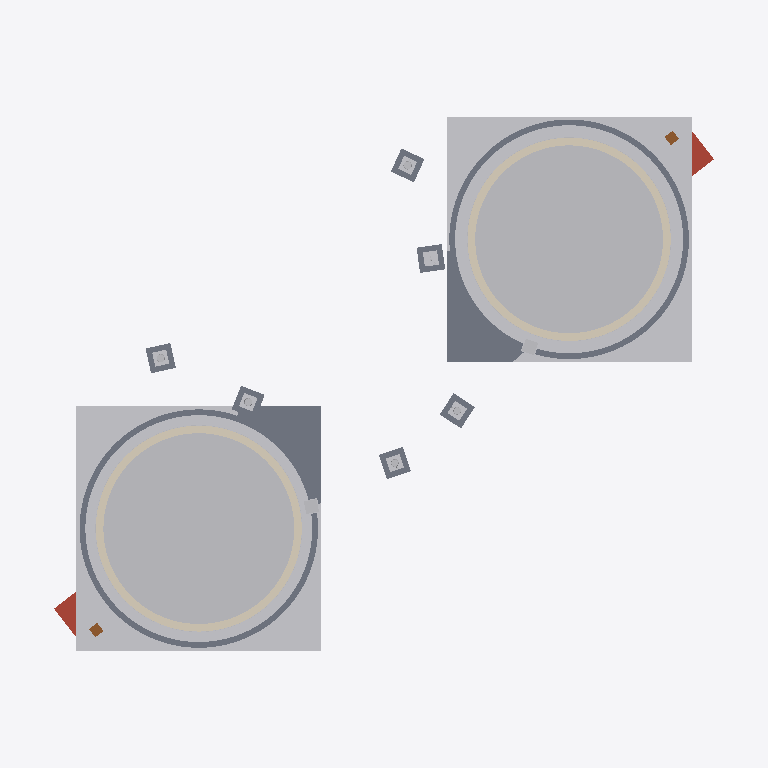
Plan cut of the same IFC building model at storey 'Plaça de Catalunya · Plaza level' (level 0.00 m, cut at 1.40 m), seen from above with north up, elements coloured by IFC class: 23 other elements (light grey), 10 slabs (grey), 2 coverings (cream), 2 roofs (red-brown), 2 doors (brown). Cut surfaces are drawn darker.
Extent 61.5 m × 48.1 m × 12.1 m (x, y, z). Storeys (2): Instal·lacions soterrades · Below ground at -3.10 m; Plaça de Catalunya · Plaza level at 0.00 m. Elements (316): 130 IfcSanitaryTerminal, 64 IfcLightFixture, 30 IfcBuildingElementProxy, 20 IfcPipeSegment, 14 IfcSlab, 10 IfcValve, 10 IfcWasteTerminal, 6 IfcPump, 4 IfcCovering, 4 IfcDistributionChamberElement, 4 IfcSensor, 2 IfcDoor.

HEADER;
FILE_DESCRIPTION(('ViewDefinition [CoordinationView]'),'2;1');
FILE_NAME('','2026-10-01T15:27:44',(''),(''),'IfcOpenShell 0.9.0alpha0-8c614fa','IfcOpenShell 0.9.0alpha0-8c614fa','');
FILE_SCHEMA(('IFC4X3'));
ENDSEC;
DATA;
#17=IFCPROJECT('1HSNnJN1PBYwxmzDgZVVy5',#5,'Fonts Bessones — Plaça de Catalunya','Illustrative IFC4X3 model (≈LOD 400 geometry, LOD 500-style asset data with demo values). Positions © OpenStreetMap contributors (ODbL); levels measured on the ICGC 3D mesh. Not the owners'' as-built m',$,$,$,(#15),#11);
#22=IFCSITE('2PdTRJRg91MQzThdWEQIC5',#5,'Plaça de Catalunya, central oval',$,$,#21,$,$,.ELEMENT.,(41,23,14,636400),(2,10,10,689600),20.48,$,$);
#24=IFCBUILDING('3pBujEHfjDreLP60asqsTa',#5,'Fonts Bessones · Twin fountains of Plaça de Catalunya','Illustrative IFC4X3 model (≈LOD 400 geometry, LOD 500-style asset data with demo values). Positions © OpenStreetMap contributors (ODbL); levels measured on the ICGC 3D mesh. Not the owners'' as-built m',$,#23,$,$,.ELEMENT.,$,$,$);
#246=IFCBUILDINGSTOREY('3QCqadV3LCWxW9W6_8xjfU',#5,'Plaça de Catalunya · Plaza level','The central oval of Plaça de Catalunya, at the ground around the fountains',$,#245,$,$,.ELEMENT.,0.0);
#251=IFCBUILDINGSTOREY('32nbwsorX4LONcFYmdUyjF',#5,'Instal·lacions soterrades · Below ground','Buried plant rooms, pipework and foundations',$,#250,$,$,.ELEMENT.,-3.1);
#650=IFCBUILDINGELEMENTPROXY('1yJiY3DDX0ihawVEj9FYKd',#5,'Làmina d''aigua A · Water body A (south-west)',$,'Water body',#649,#648,'FBES-PRX-001',.USERDEFINED.);
#23314=IFCBUILDINGELEMENTPROXY('09NQH2Nl972Ohi5soHgpjh',#5,'Làmina d''aigua B · Water body B (north-east)',$,'Water body',#23313,#23312,'FBES-PRX-008',.USERDEFINED.);
#22815=IFCGEOGRAPHICELEMENT('0yNZ_Rp9HBhwRd6_9GsGW7',#5,'Gespa · Lawn patch A1',$,'Lawn over the cut-out (covers the mesh where this model replaces it)',#22814,#22813,'FBES-ELM-099',.VEGETATION.);
#45477=IFCGEOGRAPHICELEMENT('1ZvyEgf65C4Ah_RNQ1UiOY',#5,'Gespa · Lawn patch B1',$,'Lawn over the cut-out (covers the mesh where this model replaces it)',#45476,#45475,'FBES-ELM-198',.VEGETATION.);
#23414=IFCBUILDINGELEMENTPROXY('2aOkbvWtn9s8Pi5HjRG771',#5,'Aigua del canal B · Channel water B (north-east)',$,'Water in the collector channel',#23413,#23412,'FBES-PRX-010',.USERDEFINED.);
#750=IFCBUILDINGELEMENTPROXY('1L657hLib0Z8H0s6UOkojG',#5,'Aigua del canal A · Channel water A (south-west)',$,'Water in the collector channel',#749,#748,'FBES-PRX-003',.USERDEFINED.);
#23101=IFCCOVERING('1uaH6IB8v8ghXkQ2i34R$G',#5,'Coronament B · Overflow coping B (north-east)',$,'Rounded stone coping, the overflow weir all round',#23100,#23099,'FBES-COV-003',.COPING.);
#438=IFCCOVERING('3MeCO6cUn1aBqyk6tKnqTw',#5,'Coronament A · Overflow coping A (south-west)',$,'Rounded stone coping, the overflow weir all round',#437,#436,'FBES-COV-001',.COPING.);
#24017=IFCSLAB('0E1B_HqT1AZBA2Lw_PSp6d',#5,'Anell de paviment B · Paving ring B (north-east)',$,'Granite maintenance strip around the channel',#24016,#24015,'FBES-SLB-006',.PAVING.);
#1353=IFCSLAB('05SLhRcA9Bb8fJOZz6oIxq',#5,'Anell de paviment A · Paving ring A (south-west)',$,'Granite maintenance strip around the channel',#1352,#1351,'FBES-SLB-002',.PAVING.);
#45541=IFCSLAB('2g_pnBps1D9ejiXBBCuHUg',#5,'Paviment · Plaza paving patch B1',$,'Plaza paving over the cut-out (covers the mesh where this model replaces it)',#45540,#45539,'FBES-SLB-008',.PAVING.);
#22879=IFCSLAB('1bdjpJVaT1xgFk92NaWDWd',#5,'Paviment · Plaza paving patch A1',$,'Plaza paving over the cut-out (covers the mesh where this model replaces it)',#22878,#22877,'FBES-SLB-004',.PAVING.);
#23469=IFCDISTRIBUTIONCHAMBERELEMENT('10SkshF1f2Be1ZLIxej1_g',#5,'Canal col·lector B · Collector channel B (north-east)',$,'Open channel at the foot of the wall, granite kerb',#23468,#23467,'FBES-ELM-102',.TRENCH.);
#805=IFCDISTRIBUTIONCHAMBERELEMENT('0PS6Lz8zrDdgoOxsukLKU5',#5,'Canal col·lector A · Collector channel A (south-west)',$,'Open channel at the foot of the wall, granite kerb',#804,#803,'FBES-ELM-003',.TRENCH.);
#19946=IFCSLAB('06BDWa3wv6NOqpPN7VUHWI',#5,'Llosa de coberta A · Plant-room roof slab A',$,'RC roof slab under the lawn, with hatch opening',#19945,#19944,'FBES-SLB-003',.ROOF.);
#42611=IFCSLAB('2PPBAfQYH1OxeDrPonm$jn',#5,'Llosa de coberta B · Plant-room roof slab B',$,'RC roof slab under the lawn, with hatch opening',#42610,#42609,'FBES-SLB-007',.ROOF.);
#50360=IFCSLAB('0sMHLjagjE28$1IL4N2YZw',#5,'Paviment · Paving patch (Pastor del flabiol)',$,'Plaza paving over the cut-out (covers the mesh where this model replaces it)',#50359,#50358,'FBES-SLB-010',.PAVING.);
#54470=IFCSLAB('2qTb9Zu8nBtQWxzhpFsNXw',#5,'Paviment · Paving patch (Figura femenina)',$,'Plaza paving over the cut-out (covers the mesh where this model replaces it)',#54469,#54468,'FBES-SLB-013',.PAVING.);
#48915=IFCSLAB('2VjJDV3YP2DAdzKI2pq1UY',#5,'Paviment · Paving patch (Noia)',$,'Plaza paving over the cut-out (covers the mesh where this model replaces it)',#48914,#48913,'FBES-SLB-009',.PAVING.);
#53111=IFCSLAB('0HqYCDR7jDvxXPQONW5Rmp',#5,'Paviment · Paving patch (La Navegació)',$,'Plaza paving over the cut-out (covers the mesh where this model replaces it)',#53110,#53109,'FBES-SLB-012',.PAVING.);
#51861=IFCSLAB('0rL9P2qPPD3wydyazstDYx',#5,'Paviment · Paving patch (Maternitat)',$,'Plaza paving over the cut-out (covers the mesh where this model replaces it)',#51860,#51859,'FBES-SLB-011',.PAVING.);
#55844=IFCSLAB('0cEXGgdavE1huuU1fxez2u',#5,'Paviment · Paving patch (Dona amb nen i flabiol)',$,'Plaza paving over the cut-out (covers the mesh where this model replaces it)',#55843,#55842,'FBES-SLB-014',.PAVING.);
#45670=IFCBUILDINGELEMENTPROXY('2mkUTs04z97hPXprmIvjDW',#5,'Pedestal · Plinth (Joventut)',$,'Sculpture plinth',#45669,#45668,'FBES-PRX-015',.USERDEFINED.);
#46803=IFCBUILDINGELEMENTPROXY('253FBx_zj1D8Z4SiSow$E3',#5,'Pedestal · Plinth (El Forjador)',$,'Sculpture plinth',#46802,#46801,'FBES-PRX-017',.USERDEFINED.);
#49015=IFCBUILDINGELEMENTPROXY('2SuJBpxCvDEAQrz_SRdSev',#5,'Pedestal · Plinth (Pastor del flabiol)',$,'Sculpture plinth',#49014,#49013,'FBES-PRX-021',.USERDEFINED.);
#54570=IFCBUILDINGELEMENTPROXY('34PlMgEWvFFw$7xa13C_9G',#5,'Pedestal · Plinth (Dona amb nen i flabiol)',$,'Sculpture plinth',#54569,#54568,'FBES-PRX-029',.USERDEFINED.);
#53211=IFCBUILDINGELEMENTPROXY('0PzedxC9DDQvP1j5EzoVZc',#5,'Pedestal · Plinth (Figura femenina)',$,'Sculpture plinth',#53210,#53209,'FBES-PRX-027',.USERDEFINED.);
#50460=IFCBUILDINGELEMENTPROXY('1UcqSiCGP3Kx5DSi$JTVg4',#5,'Pedestal · Plinth (Maternitat)',$,'Sculpture plinth',#50459,#50458,'FBES-PRX-023',.USERDEFINED.);
#47784=IFCBUILDINGELEMENTPROXY('1jvJrGHLb1DPPCMTseWkTN',#5,'Pedestal · Plinth (Noia)',$,'Sculpture plinth',#47783,#47782,'FBES-PRX-019',.USERDEFINED.);
#51961=IFCBUILDINGELEMENTPROXY('0Amc2fyAX75ebPqwng3kHf',#5,'Pedestal · Plinth (La Navegació)',$,'Sculpture plinth',#51960,#51959,'FBES-PRX-025',.USERDEFINED.);
#23364=IFCBUILDINGELEMENTPROXY('3WfPZEfKnB681_09bYJmIz',#5,'Vel de desbordament B · Overflow sheet B (north-east)',$,'Overflow water sheet down the outer face',#23363,#23362,'FBES-PRX-009',.USERDEFINED.);
#700=IFCBUILDINGELEMENTPROXY('3RrSRWygf9XBapi6_r8MHk',#5,'Vel de desbordament A · Overflow sheet A (south-west)',$,'Overflow water sheet down the outer face',#699,#698,'FBES-PRX-002',.USERDEFINED.);
#20004=IFCDOOR('2AzeOquYT9euZt8T5oRJTJ',#5,'Trapa d''accés A · Access hatch A',$,'Galvanised steel trapdoor 900 × 900, gas struts, lockable',#20003,#20002,'FBES-DOR-001',0.9,0.9,.TRAPDOOR.,.USERDEFINED.,'Hinged, opening upwards');
#42669=IFCDOOR('1KF0LSkDL51OesG2qdLA1q',#5,'Trapa d''accés B · Access hatch B',$,'Galvanised steel trapdoor 900 × 900, gas struts, lockable',#42668,#42667,'FBES-DOR-002',0.9,0.9,.TRAPDOOR.,.USERDEFINED.,'Hinged, opening upwards');
#53055=IFCBUILDINGELEMENTPROXY('24GxiBEUn3K8ZPz25ZSbVY',#5,'Escultura · Sculpture «La Navegació»',$,'Sculpture',#53054,#53053,'FBES-PRX-026',.USERDEFINED.);
#48860=IFCBUILDINGELEMENTPROXY('1R3d_bb4bFyQrAg3U8LRup',#5,'Escultura · Sculpture «Noia»',$,'Sculpture',#48859,#48858,'FBES-PRX-020',.USERDEFINED.);
#55789=IFCBUILDINGELEMENTPROXY('1rVBEQ_j58LhaioUZg6uNQ',#5,'Escultura · Sculpture «Dona amb nen i flabiol»',$,'Sculpture',#55788,#55787,'FBES-PRX-030',.USERDEFINED.);
#51806=IFCBUILDINGELEMENTPROXY('03vJjuJZL45Bs9n4yyFdbo',#5,'Escultura · Sculpture «Maternitat»',$,'Sculpture',#51805,#51804,'FBES-PRX-024',.USERDEFINED.);
#54415=IFCBUILDINGELEMENTPROXY('1dUXew6Lf6c9$N77k1_dz4',#5,'Escultura · Sculpture «Figura femenina»',$,'Sculpture',#54414,#54413,'FBES-PRX-028',.USERDEFINED.);
ENDSEC;
